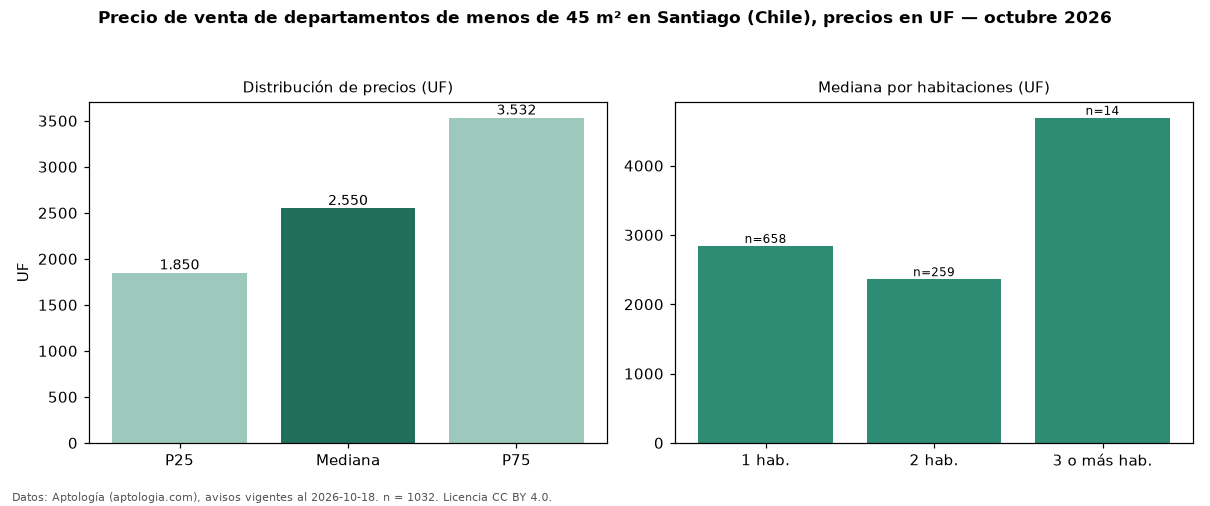

Data behind this chart, as committed beside it:
seccion, metrica, valor, moneda, n
filtro, area1, de menos de 45 m², , 1032
precio, p25, 1850, UF, 1032
precio, mediana, 2550, UF, 1032
precio, p75, 3532, UF, 1032
precio, minimo, 1300, UF, 1032
precio, maximo, 13500, UF, 1032
m2, mediana_precio_m2, 76.08, UF, 996
m2, area_mediana_m2, 36.0, m2, 996
banos, mediana_banos, 1.0, , 
parqueadero, pct_con_parqueadero, 100.0, %, 57
habitaciones, 1, 2842, UF, 658
habitaciones, 2, 2362, UF, 259
habitaciones, 3+, 4690, UF, 14
fuente, fecha_datos, 2026-10-18, , 
fuente, atribucion, https://www.aptologia.com/cl/venta/santi…, , 
fuente, licencia, CC BY 4.0, , 
